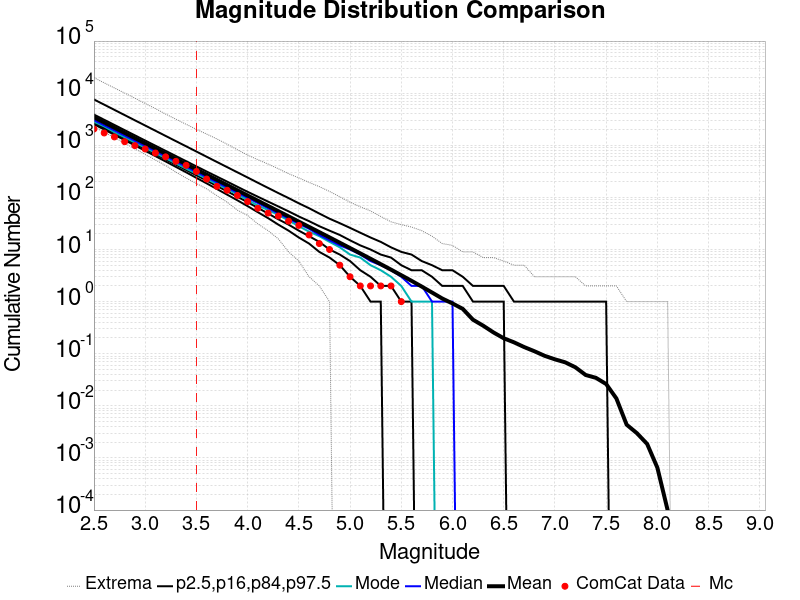

The file beside this chart, header and first rows:
Magnitude, ComCat Data, Simulation Mean, Simulation Median, Simulation Mode, Simulation Minimum, Simulation Maximum, 2.5 %-ile, 16 %-ile, 84 %-ile, 97.5 %-ile
2.5, 2055, 3446, 3048, 2830, 2265, 19842, 2533, 2717, 3888, 7571
2.6, 1723, 2737, 2422, 2305, 1778, 15791, 2007, 2157, 3090, 6021
2.7, 1447, 2174, 1924, 1778, 1412, 12588, 1589, 1712, 2456, 4781
2.8, 1172, 1727, 1529, 1426, 1097, 10054, 1257, 1358, 1952, 3796
2.9, 985.0, 1372, 1215, 1126, 852.0, 8014, 994.0, 1077, 1552, 3014
3.0, 849.0, 1089, 966.0, 900.0, 669.0, 6341, 785.0, 854.0, 1234, 2396
3.1, 710.0, 865.4, 768.0, 711.0, 523.0, 5058, 620.0, 677.0, 982.0, 1903
3.2, 600.0, 687.3, 611.0, 566.0, 409.0, 3973, 489.0, 536.0, 781.0, 1511
3.3, 492.0, 545.9, 485.0, 447.0, 306.0, 3165, 385.0, 425.0, 622.0, 1201
3.4, 412.0, 433.6, 386.0, 356.0, 235.0, 2529, 303.0, 336.0, 495.0, 955.0
3.5, 314.0, 344.3, 307.0, 286.0, 185.0, 2021, 237.0, 266.0, 394.0, 759.0
3.6, 225.0, 273.5, 244.0, 226.0, 146.0, 1643, 186.0, 210.0, 314.0, 603.0
3.7, 163.0, 217.2, 194.0, 180.0, 108.0, 1326, 145.0, 166.0, 251.0, 479.0
3.8, 137.0, 172.5, 154.0, 144.0, 81.0, 1050, 113.0, 131.0, 201.0, 381.0
3.9, 109.0, 137, 123.0, 114.0, 57.0, 821.0, 88.0, 103.0, 160.0, 303.0
4.0, 83.0, 108.7, 98.0, 89.0, 45.0, 649.0, 68.0, 81.0, 128.0, 241.0
4.1, 62.0, 86.35, 78.0, 70.0, 31.0, 529.0, 52.0, 63.0, 103.0, 191.0
4.2, 50.0, 68.54, 62.0, 57.0, 23.0, 436.0, 40.0, 49.0, 83.0, 152.0
4.3, 44.0, 54.39, 49.0, 46.0, 16.0, 355.0, 30.0, 38.0, 67.0, 121.0
4.4, 35.0, 43.17, 39.0, 36.0, 9.0, 285.0, 23.0, 30.0, 54.0, 97.0
4.5, 29.0, 34.24, 31.0, 28.0, 6.0, 237.0, 17.0, 23.0, 43.0, 77.0
4.6, 19.0, 27.16, 25.0, 22.0, 3.0, 194.0, 13.0, 18.0, 35.0, 62.0
4.7, 13.0, 21.53, 19.0, 18.0, 2.0, 161.0, 9.0, 14.0, 28.0, 49.0
4.8, 10.0, 17.06, 15.0, 14.0, 1.0, 130.0, 7.0, 10.0, 23.0, 39.0
4.9, 5.0, 13.49, 12.0, 11.0, 0.0, 103.0, 5.0, 8.0, 19.0, 32.0
5.0, 3.0, 10.67, 10.0, 8.0, 0.0, 81.0, 3.0, 6.0, 15.0, 26.0
5.1, 2.0, 8.425, 8.0, 7.0, 0.0, 66.0, 2.0, 4.0, 12.0, 21.0
5.2, 2.0, 6.642, 6.0, 5.0, 0.0, 55.0, 1.0, 3.0, 10.0, 17.0
5.3, 2.0, 5.229, 5.0, 4.0, 0.0, 43.0, 1.0, 2.0, 8.0, 14.0
5.4, 2.0, 4.109, 4.0, 3.0, 0.0, 34.0, 0.0, 2.0, 7.0, 11.0
5.5, 1.0, 3.213, 3.0, 2.0, 0.0, 30.0, 0.0, 1.0, 5.0, 9.0
5.6, 0.0, 2.507, 2.0, 1.0, 0.0, 27.0, 0.0, 1.0, 4.0, 8.0
5.7, 0.0, 1.942, 2.0, 1.0, 0.0, 23.0, 0.0, 0.0, 4.0, 6.0
5.8, 0.0, 1.496, 1.0, 1.0, 0.0, 18.0, 0.0, 0.0, 3.0, 5.0
5.9, 0.0, 1.148, 1.0, 0.0, 0.0, 13.0, 0.0, 0.0, 2.0, 4.0
6.0, 0.0, 0.9221, 1.0, 0.0, 0.0, 12.0, 0.0, 0.0, 2.0, 4.0
6.1, 0.0, 0.726, 0.0, 0.0, 0.0, 9.0, 0.0, 0.0, 2.0, 3.0
6.2, 0.0, 0.4495, 0.0, 0.0, 0.0, 9.0, 0.0, 0.0, 1.0, 2.0
6.3, 0.0, 0.3447, 0.0, 0.0, 0.0, 7.0, 0.0, 0.0, 1.0, 2.0
6.4, 0.0, 0.2563, 0.0, 0.0, 0.0, 7.0, 0.0, 0.0, 1.0, 2.0
6.5, 0.0, 0.1981, 0.0, 0.0, 0.0, 6.0, 0.0, 0.0, 1.0, 2.0
6.6, 0.0, 0.1656, 0.0, 0.0, 0.0, 5.0, 0.0, 0.0, 0.0, 1.0
6.7, 0.0, 0.1342, 0.0, 0.0, 0.0, 5.0, 0.0, 0.0, 0.0, 1.0
6.8, 0.0, 0.1116, 0.0, 0.0, 0.0, 3.0, 0.0, 0.0, 0.0, 1.0
6.9, 0.0, 0.0911, 0.0, 0.0, 0.0, 3.0, 0.0, 0.0, 0.0, 1.0
7.0, 0.0, 0.07803, 0.0, 0.0, 0.0, 3.0, 0.0, 0.0, 0.0, 1.0
7.1, 0.0, 0.0684, 0.0, 0.0, 0.0, 3.0, 0.0, 0.0, 0.0, 1.0
7.2, 0.0, 0.0549, 0.0, 0.0, 0.0, 3.0, 0.0, 0.0, 0.0, 1.0
7.3, 0.0, 0.03909, 0.0, 0.0, 0.0, 2.0, 0.0, 0.0, 0.0, 1.0
7.4, 0.0, 0.03447, 0.0, 0.0, 0.0, 2.0, 0.0, 0.0, 0.0, 1.0
7.5, 0.0, 0.02621, 0.0, 0.0, 0.0, 2.0, 0.0, 0.0, 0.0, 1.0
7.6, 0.0, 0.01384, 0.0, 0.0, 0.0, 2.0, 0.0, 0.0, 0.0, 0.0
7.7, 0.0, 0.00435, 0.0, 0.0, 0.0, 1.0, 0.0, 0.0, 0.0, 0.0
7.8, 0.0, 0.00299, 0.0, 0.0, 0.0, 1.0, 0.0, 0.0, 0.0, 0.0
7.9, 0.0, 0.00186, 0.0, 0.0, 0.0, 1.0, 0.0, 0.0, 0.0, 0.0
8.0, 0.0, 6.5E-4, 0.0, 0.0, 0.0, 1.0, 0.0, 0.0, 0.0, 0.0
8.1, 0.0, 1.0E-4, 0.0, 0.0, 0.0, 1.0, 0.0, 0.0, 0.0, 0.0
8.2, 0.0, 0.0, 0.0, 0.0, 0.0, 0.0, 0.0, 0.0, 0.0, 0.0
8.3, 0.0, 0.0, 0.0, 0.0, 0.0, 0.0, 0.0, 0.0, 0.0, 0.0
8.4, 0.0, 0.0, 0.0, 0.0, 0.0, 0.0, 0.0, 0.0, 0.0, 0.0
... 6 more rows
